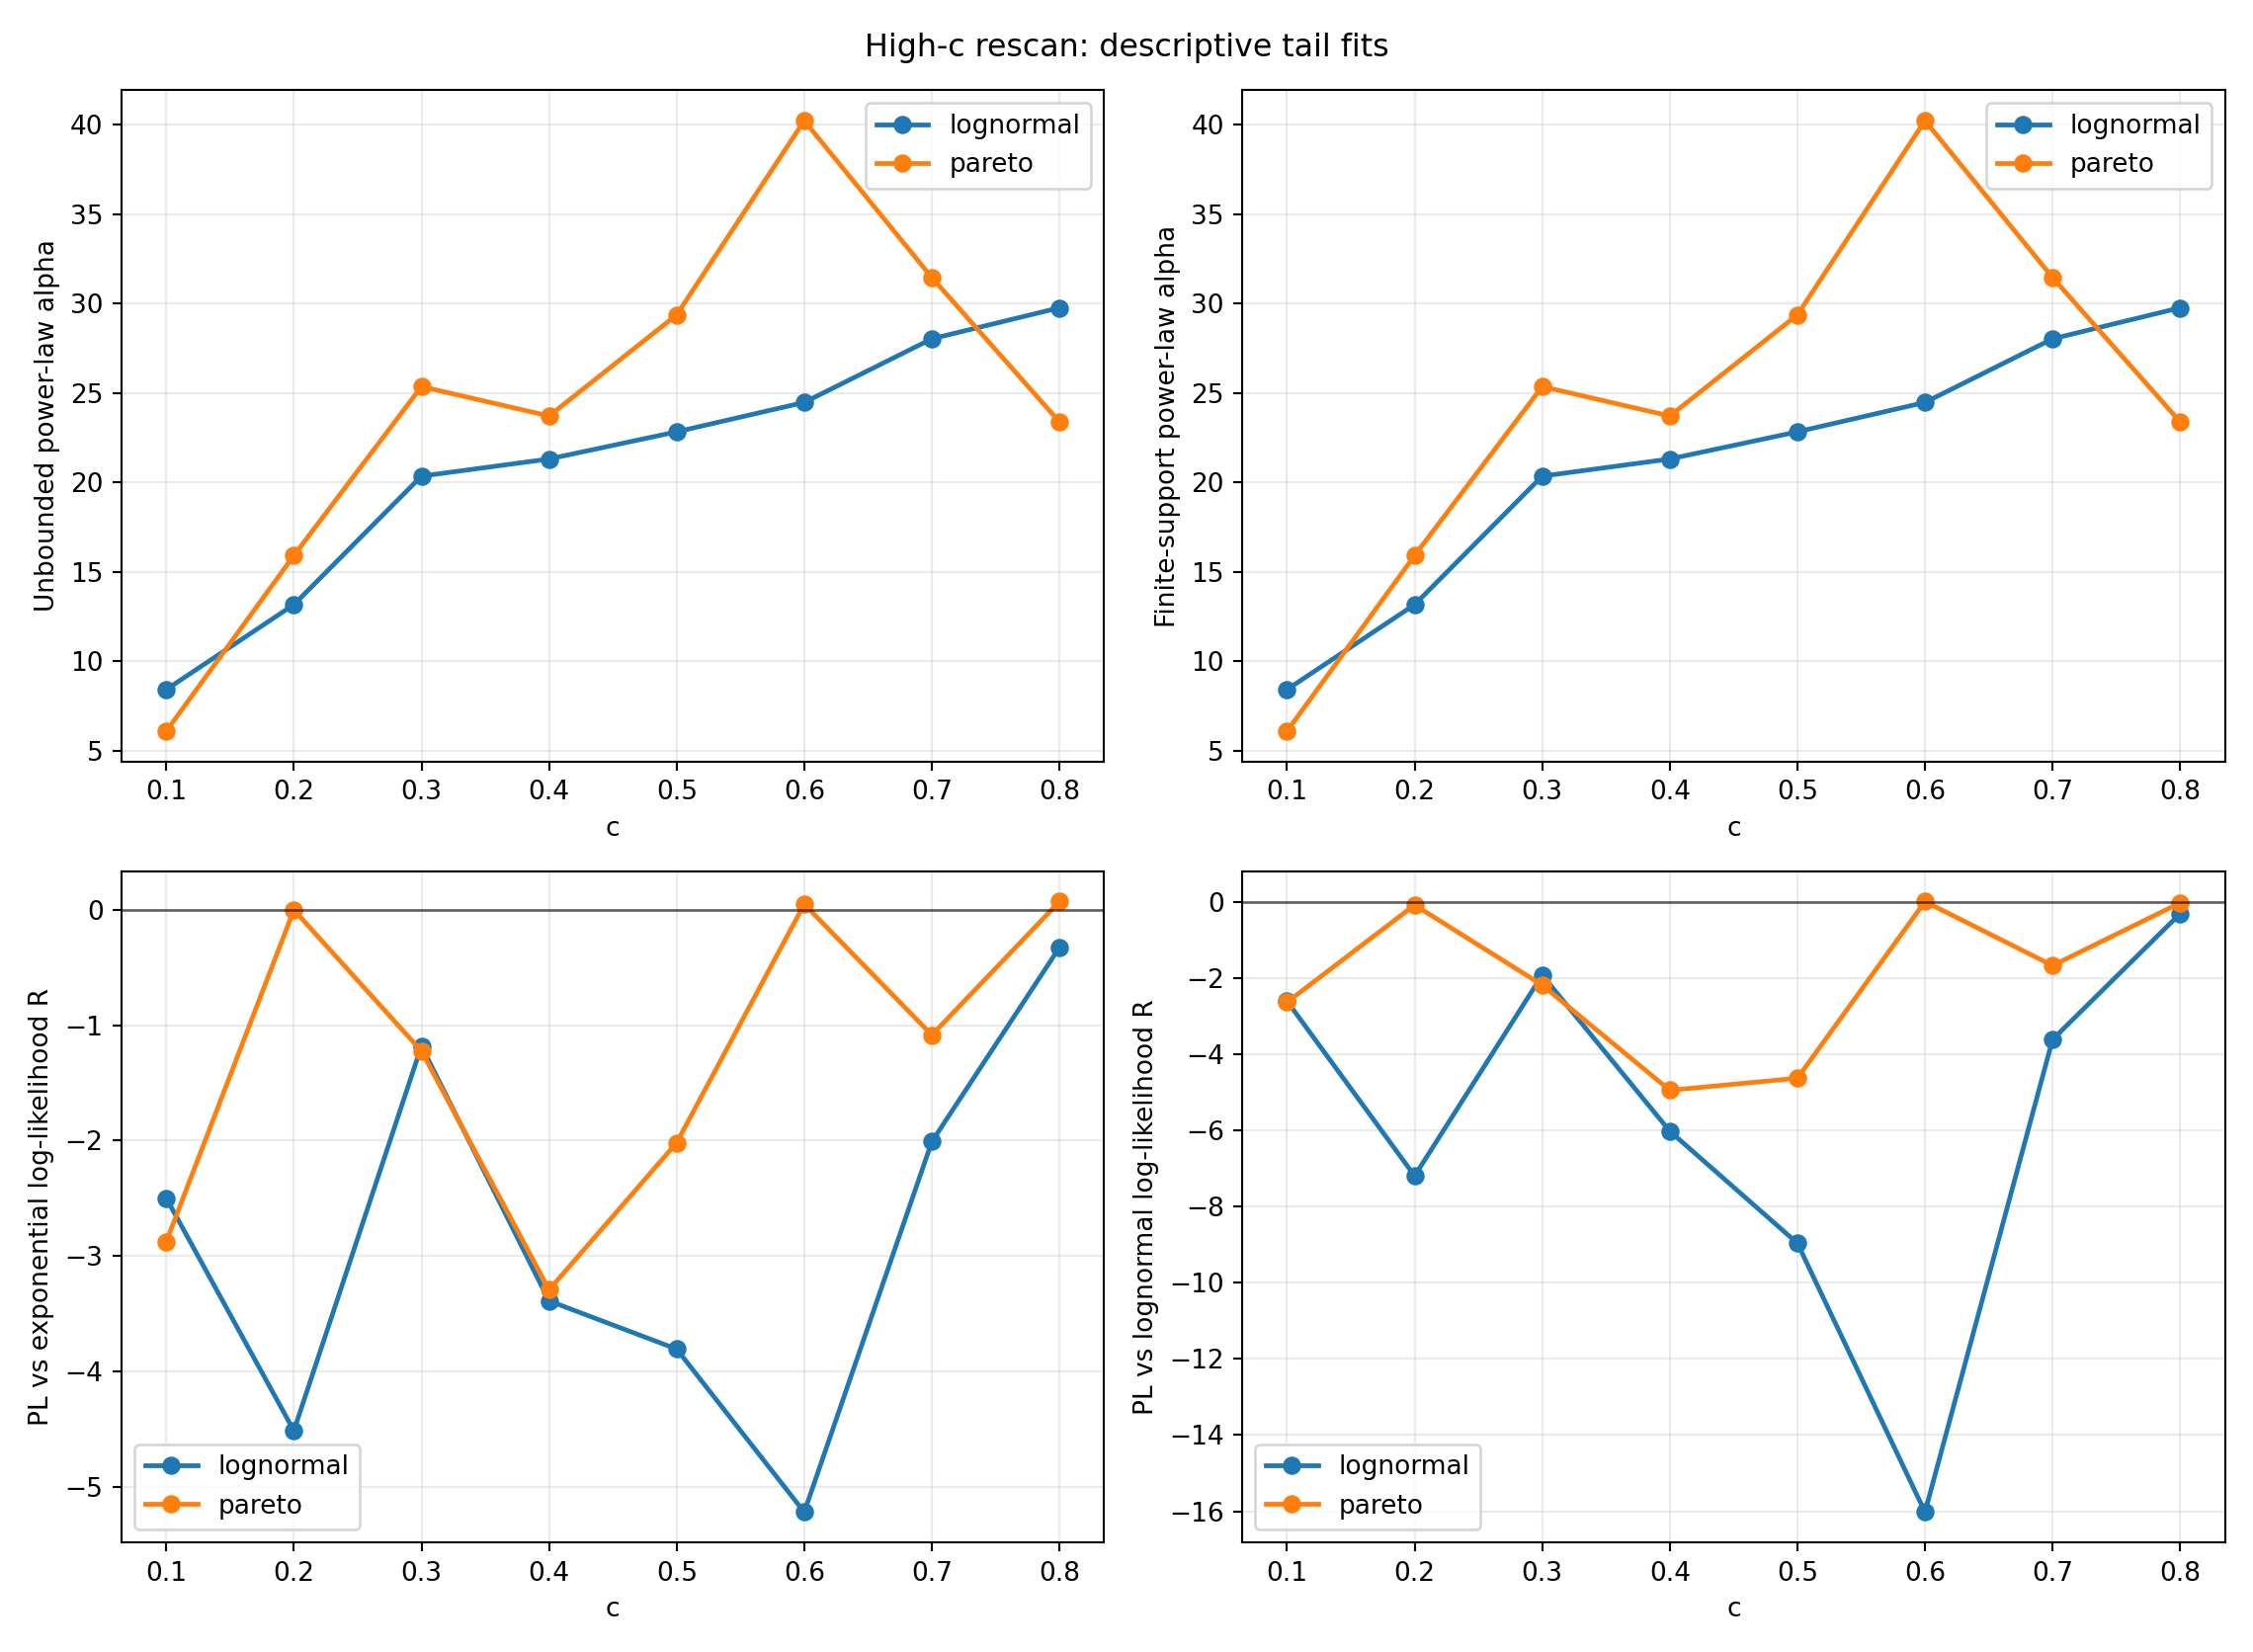

The file beside this chart, header and first rows:
scenario_id, c, money_distribution, events, unique_sizes, sample_min, sample_max, min_tail_required, fit_status, xmin, alpha, ks, tail_n, candidate_count, powerlaw_loglikelihood, bootstrap_samples_requested, bootstrap_samples_valid, bootstrap_p, bootstrap_ks_mean, bootstrap_ks_p95, bootstrap_status, exponential_q, exponential_lambda, pl_vs_exponential_R
income__c0p10__lognormal__biased__random, 0.1, lognormal, 15286, 13, 1, 16, 100, ok, 8, 8.405, 0.0279, 283, 9, -338.8, 40, 40, 0.1951, 0.01992, 0.0343, ok, 0.426, 0.8534, -2.5
income__c0p20__lognormal__biased__random, 0.2, lognormal, 17894, 32, 1, 32, 100, ok, 23, 13.15, 0.03416, 503, 26, -861.2, 40, 40, 0.02439, 0.0169, 0.02528, ok, 0.6064, 0.5002, -4.515
income__c0p30__lognormal__biased__random, 0.3, lognormal, 17998, 48, 1, 50, 100, ok, 39, 20.34, 0.02926, 285, 41, -499.2, 40, 40, 0.07317, 0.02074, 0.02889, ok, 0.62, 0.478, -1.181
income__c0p40__lognormal__biased__random, 0.4, lognormal, 18000, 62, 1, 62, 100, ok, 48, 21.3, 0.0355, 798, 53, -1522, 40, 40, 0.02439, 0.01462, 0.02159, ok, 0.665, 0.408, -3.39
income__c0p50__lognormal__biased__random, 0.5, lognormal, 18000, 68, 6, 73, 100, ok, 60, 22.82, 0.03767, 752, 60, -1545, 40, 40, 0.02439, 0.01486, 0.02391, ok, 0.7035, 0.3517, -3.808
income__c0p60__lognormal__biased__random, 0.6, lognormal, 18000, 76, 7, 83, 100, ok, 69, 24.46, 0.03899, 923, 68, -1956, 40, 40, 0.02439, 0.01386, 0.02068, ok, 0.719, 0.3299, -5.221
income__c0p70__lognormal__biased__random, 0.7, lognormal, 18000, 81, 11, 95, 100, ok, 78, 28.02, 0.02349, 770, 71, -1614, 40, 40, 0.09756, 0.01451, 0.02447, ok, 0.7142, 0.3366, -2.01
income__c0p80__lognormal__biased__random, 0.8, lognormal, 18000, 83, 16, 106, 100, ok, 90, 29.76, 0.02759, 392, 71, -852.5, 40, 40, 0.1463, 0.02026, 0.03019, ok, 0.7332, 0.3104, -0.3274
income__c0p10__pareto__biased__random, 0.1, pareto, 8449, 12, 1, 12, 100, ok, 6, 6.079, 0.03255, 232, 7, -307.2, 40, 40, 0.122, 0.01877, 0.03802, ok, 0.4727, 0.7492, -2.877
income__c0p20__pareto__biased__random, 0.2, pareto, 15186, 31, 1, 32, 100, ok, 23, 15.9, 0.01724, 219, 24, -328.4, 40, 40, 0.6829, 0.02277, 0.03803, ok, 0.5399, 0.6163, -0.00125
income__c0p30__pareto__biased__random, 0.3, pareto, 16873, 44, 1, 44, 100, ok, 36, 25.35, 0.02598, 421, 38, -605.8, 40, 40, 0.09756, 0.01608, 0.02765, ok, 0.5178, 0.6583, -1.225
income__c0p40__pareto__biased__random, 0.4, pareto, 17644, 57, 1, 57, 100, ok, 46, 23.7, 0.02174, 1159, 51, -2029, 40, 40, 0.04878, 0.0117, 0.01745, ok, 0.62, 0.478, -3.295
income__c0p50__pareto__biased__random, 0.5, pareto, 17882, 68, 1, 68, 100, ok, 58, 29.36, 0.02519, 657, 61, -1152, 40, 40, 0.04878, 0.01487, 0.02374, ok, 0.6207, 0.477, -2.02
income__c0p60__pareto__biased__random, 0.6, pareto, 17929, 81, 1, 81, 100, ok, 72, 40.22, 0.02273, 115, 72, -188.5, 40, 40, 0.7317, 0.0259, 0.03295, ok, 0.5863, 0.5339, 0.04822
income__c0p70__pareto__biased__random, 0.7, pareto, 17948, 90, 1, 91, 100, ok, 77, 31.45, 0.01961, 626, 80, -1228, 40, 40, 0.2439, 0.01607, 0.02528, ok, 0.6801, 0.3855, -1.086
income__c0p80__pareto__biased__random, 0.8, pareto, 17955, 103, 1, 113, 100, ok, 89, 23.38, 0.02218, 308, 88, -746.2, 40, 40, 0.5122, 0.02086, 0.0276, ok, 0.7854, 0.2416, 0.07079
